Run: headless pygame with SDL's dummy video driver; simulated clock (each Clock.tick advances the game by its frame time, no real sleeping); random seed 0; keys injected as events and as key.get_pressed() state; no mouse input.
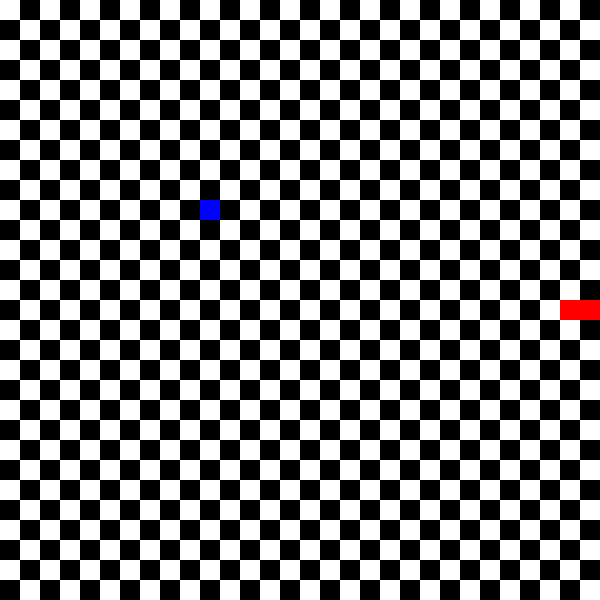
Frame 1 of 1 · flips 1–60 · no input (game ended)

The pygame program that drew these frames:

import random
import sys
import pygame

snake = [[10, 15], [11, 15], [12, 15]]
direction = [1, 0]
fruit = [10, 10]

score = 0

pygame.init()
screen = pygame.display.set_mode([600, 600])
clock = pygame.time.Clock()

while True:
    for event in pygame.event.get():
        if event.type == pygame.QUIT:
            pygame.quit()
            sys.exit()
        elif event.type == pygame.KEYDOWN:
            if event.key == pygame.K_q:
                pygame.quit()
                sys.exit()

            elif event.key == pygame.K_RIGHT:
                print("→")
                direction = [1, 0]

            elif event.key == pygame.K_LEFT:
                print("←")
                direction = [-1, 0]

            elif event.key == pygame.K_UP:
                print("↑")
                direction = [0, -1]

            elif event.key == pygame.K_DOWN:
                print("↓")
                direction = [0, 1]

    screen.fill([0, 0, 0])

    def is_white(i, j):
        if (i + j) % 2 == 0:
            return True
        else:
            return False

    for i in range(30):
        for j in range(30):
            x = i * 20
            y = j * 20
            width = 20
            height = 20
            rect = [x, y, width, height]
            if is_white(i, j):
                color = [255, 255, 255]
                pygame.draw.rect(screen, color, rect)

    head = snake[-1]
    new_head = [head[0] + direction[0], head[1] + direction[1]]

    if new_head == fruit:
        snake.append(new_head)
        fruit = [random.randint(0, 29), random.randint(0, 29)]
        score += 1

    else:
        snake = snake[1:] + [new_head]

    blue = [0, 0, 255]
    rect_ = [fruit[0] * 20, fruit[1] * 20, 20, 20]
    pygame.draw.rect(screen, blue, rect_)

    for x, y in snake:
        rect = [20 * x, 20 * y, 20, 20]
        pygame.draw.rect(screen, [255, 0, 0], rect)

    if snake[-1] in snake[:-1]:
        pygame.quit()
        sys.exit()

    L = [k for k in range(30)]

    if snake[-1][0] not in L or snake[-1][1] not in L:
        pygame.quit()
        sys.exit()

    pygame.display.set_caption(f"🐍 Score: {score}")

    pygame.display.update()
    clock.tick(3)
